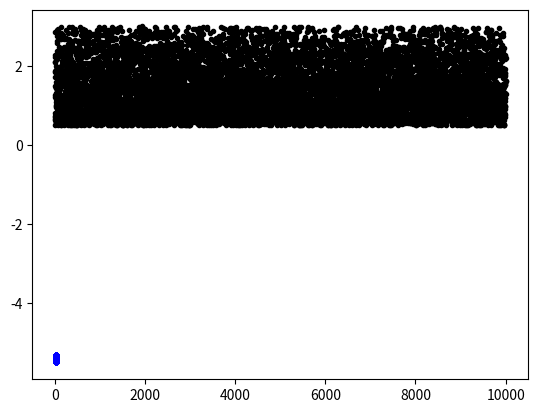

Python code for this plot:
import numpy as np
import matplotlib.pyplot as plt


# Galaxies not taking into account redshift
# number of galaxies
num_galaxies = 10000

# randomly generated mass, 2D position (right ascension and declination), velocity, and redshift of galaxies
galaxy_mass = np.random.uniform(low=1e9, high=1e12, size=num_galaxies)
galaxy_ascension = np.random.uniform(low=34.6, high=34.7, size=num_galaxies)
galaxy_declination = np.random.uniform(low=-5.5, high=-5.3, size=num_galaxies)
galaxy_redshift = np.random.uniform(low=0.5, high=3, size=num_galaxies)

# combine mass, 2D position, velocity, and redshift into a single array
galaxies = np.column_stack((galaxy_mass, galaxy_ascension, galaxy_declination, galaxy_redshift))

#%%
"""This is checking that this plots that is correctly"""
plt.figure()
plt.plot(galaxy_ascension, galaxy_declination, 'b.')
plt.show()

#%%
"""Trying to filter out the galaxies at different redshift intervals"""
RA_min, RA_max = 34.6, 34.7
Dec_min, Dec_max = -5.5, -5.3

# number of galaxies
num_galaxies = 10000# maximum and minimum redshifts
max_redshift = 3
min_redshift = 0.5# probability distribution for redshift
ID = np.arange(1,10001,1)
redshift_prob = np.linspace(max_redshift, min_redshift, num_galaxies)
redshift_prob = redshift_prob / redshift_prob.sum()# randomly generated redshift of galaxies
galaxy_redshift = np.random.choice(np.linspace(min_redshift, max_redshift, num_galaxies), size=num_galaxies, p=redshift_prob)# randomly generated mass, 2D position (right ascension and declination), velocity, and redshift of galaxies
galaxy_mass = np.random.uniform(low=1e9, high=1e12, size=num_galaxies)
galaxy_ascension = np.random.uniform(low=34.6, high=34.7, size=num_galaxies)
galaxy_declination = np.random.uniform(low=-5.5, high=-5.3, size=num_galaxies)# combine mass, 2D position, velocity, and redshift into a single array
galaxies = np.column_stack((galaxy_mass, galaxy_ascension, galaxy_declination, galaxy_redshift))

plt.plot(ID, galaxy_redshift, 'k.')
plt.show()


#%% 

"""
CODING THE ACF
"""

""""I found this on useblackbok.io/search , but need to """
def estimated_autocorrelation(x):
    """
    http://stackoverflow.com/q/14297012/190597
    http://en.wikipedia.org/wiki/Autocorrelation#Estimation
    """
    n = len(x)
    variance = x.var()
    x = x-x.mean()
    r = np.correlate(x, x, mode = 'full')[-n:]
    assert np.allclose(r, np.array([(x[:n-k]*x[-(n-k):]).sum() for k in range(n)]))
    result = r/(variance*(np.arange(n, 0, -1)))
    return result

"""
1. Set the centre of the box to be the centre of the analysis
2. Decide on the size of the theta bins
3. For each separation bin
    - Calculate the distance between all of the data-data pairs
    - Calculate the distance between all random-random pairs
    - Calulcate the distance between all data-random pairs
4. Input results into the L&S estimator
"""

RA_centre = (RA_min + RA_max) / 2
Dec_centre = (Dec_min + Dec_max) / 2


"""
UNCOMMENT WHEN ALL PREVIOUS STEPS HAVE BEEN CODED
LS_est = (DD-2*DR+RR)/RR
"""

# %%
